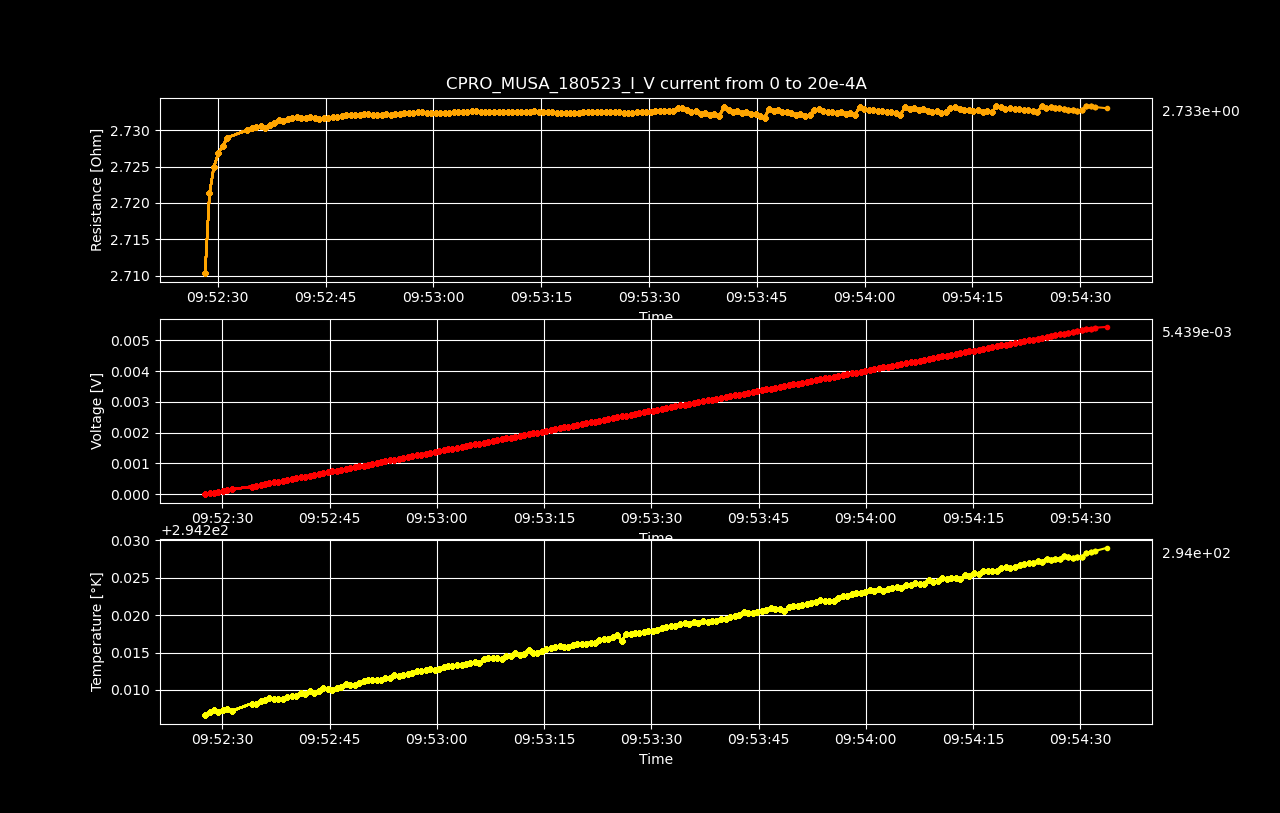

The data file committed next to this chart (first rows):
Datetime, Temperature [K], Voltage [V], Resistance [𝛀], Current Source [A], Electric Field [V/cm], Restivity [𝛀 cm], Current Density [A/cm2]
2023-05-18 09:52:27.595058, 294.2, -2.32792915e-07, -inf, 0.0, -7.1849665123456795e-06, -inf, 0.0
2023-05-18 09:52:28.238005, 294.2, 2.7239567e-05, 2.71, 1.0050251256281408e-05, 0.0008407, 1.911, 0.0004398
2023-05-18 09:52:28.850198, 294.2, 5.46995146e-05, 2.721, 2.0100502512562815e-05, 0.001688, 1.919, 0.0008797
2023-05-18 09:52:29.456259, 294.2, 8.21597685e-05, 2.725, 3.0150753768844224e-05, 0.002536, 1.922, 0.00132
2023-05-18 09:52:30.093879, 294.2, 0.0001096, 2.727, 4.020100502512563e-05, 0.003383, 1.923, 0.001759
2023-05-18 09:52:30.725424, 294.2, 0.0001371, 2.728, 5.0251256281407036e-05, 0.004231, 1.924, 0.002199
2023-05-18 09:52:31.349741, 294.2, 0.0001646, 2.729, 6.030150753768845e-05, 0.005079, 1.925, 0.002639
2023-05-18 09:52:34.119002, 294.2, 0.0002469, 2.73, 9.045226130653267e-05, 0.007621, 1.925, 0.003959
2023-05-18 09:52:34.732113, 294.2, 0.0002744, 2.73, 0.0001005, 0.008469, 1.926, 0.004398
2023-05-18 09:52:35.370018, 294.2, 0.0003019, 2.73, 0.0001106, 0.009317, 1.926, 0.004838
2023-05-18 09:52:35.980103, 294.2, 0.0003293, 2.731, 0.0001206, 0.01016, 1.926, 0.005278
2023-05-18 09:52:36.591996, 294.2, 0.0003567, 2.73, 0.0001307, 0.01101, 1.926, 0.005718
2023-05-18 09:52:37.206005, 294.2, 0.0003842, 2.731, 0.0001407, 0.01186, 1.926, 0.006158
2023-05-18 09:52:37.841032, 294.2, 0.0004117, 2.731, 0.0001508, 0.01271, 1.926, 0.006598
2023-05-18 09:52:38.474815, 294.2, 0.0004392, 2.731, 0.0001608, 0.01356, 1.926, 0.007037
2023-05-18 09:52:39.102029, 294.2, 0.0004666, 2.731, 0.0001709, 0.0144, 1.926, 0.007477
2023-05-18 09:52:39.734410, 294.2, 0.0004941, 2.731, 0.0001809, 0.01525, 1.926, 0.007917
2023-05-18 09:52:40.358860, 294.2, 0.0005216, 2.732, 0.000191, 0.0161, 1.926, 0.008357
2023-05-18 09:52:40.990692, 294.2, 0.0005491, 2.732, 0.000201, 0.01695, 1.927, 0.008797
2023-05-18 09:52:41.598813, 294.2, 0.0005765, 2.732, 0.0002111, 0.01779, 1.926, 0.009237
2023-05-18 09:52:42.246527, 294.2, 0.000604, 2.732, 0.0002211, 0.01864, 1.927, 0.009676
2023-05-18 09:52:42.876083, 294.2, 0.0006315, 2.732, 0.0002312, 0.01949, 1.927, 0.01012
2023-05-18 09:52:43.507661, 294.2, 0.0006589, 2.732, 0.0002412, 0.02034, 1.927, 0.01056
2023-05-18 09:52:44.135381, 294.2, 0.0006863, 2.732, 0.0002513, 0.02118, 1.926, 0.011
2023-05-18 09:52:44.752430, 294.2, 0.0007138, 2.732, 0.0002613, 0.02203, 1.927, 0.01144
2023-05-18 09:52:45.378121, 294.2, 0.0007413, 2.732, 0.0002714, 0.02288, 1.927, 0.01188
2023-05-18 09:52:46.007076, 294.2, 0.0007688, 2.732, 0.0002814, 0.02373, 1.927, 0.01232
2023-05-18 09:52:46.615647, 294.2, 0.0007962, 2.732, 0.0002915, 0.02457, 1.927, 0.01276
2023-05-18 09:52:47.245434, 294.2, 0.0008237, 2.732, 0.0003015, 0.02542, 1.927, 0.0132
2023-05-18 09:52:47.878280, 294.2, 0.0008512, 2.732, 0.0003116, 0.02627, 1.927, 0.01363
2023-05-18 09:52:48.512379, 294.2, 0.0008787, 2.732, 0.0003216, 0.02712, 1.927, 0.01407
2023-05-18 09:52:49.142195, 294.2, 0.0009061, 2.732, 0.0003317, 0.02797, 1.927, 0.01451
2023-05-18 09:52:49.755274, 294.2, 0.0009336, 2.732, 0.0003417, 0.02881, 1.927, 0.01495
2023-05-18 09:52:50.360757, 294.2, 0.0009611, 2.732, 0.0003518, 0.02966, 1.927, 0.01539
2023-05-18 09:52:50.967635, 294.2, 0.0009885, 2.732, 0.0003618, 0.03051, 1.927, 0.01583
2023-05-18 09:52:51.578437, 294.2, 0.001016, 2.732, 0.0003719, 0.03136, 1.927, 0.01627
2023-05-18 09:52:52.208802, 294.2, 0.001043, 2.732, 0.0003819, 0.0322, 1.927, 0.01671
2023-05-18 09:52:52.823654, 294.2, 0.001071, 2.732, 0.000392, 0.03305, 1.927, 0.01715
2023-05-18 09:52:53.460674, 294.2, 0.001098, 2.732, 0.000402, 0.0339, 1.927, 0.01759
2023-05-18 09:52:54.080610, 294.2, 0.001126, 2.732, 0.0004121, 0.03475, 1.927, 0.01803
2023-05-18 09:52:54.697767, 294.2, 0.001153, 2.732, 0.0004221, 0.0356, 1.927, 0.01847
2023-05-18 09:52:55.337800, 294.2, 0.001181, 2.732, 0.0004322, 0.03644, 1.927, 0.01891
2023-05-18 09:52:55.948352, 294.2, 0.001208, 2.732, 0.0004422, 0.03729, 1.927, 0.01935
2023-05-18 09:52:56.561758, 294.2, 0.001236, 2.732, 0.0004523, 0.03814, 1.927, 0.01979
2023-05-18 09:52:57.188603, 294.2, 0.001263, 2.732, 0.0004623, 0.03899, 1.927, 0.02023
2023-05-18 09:52:57.819170, 294.2, 0.001291, 2.732, 0.0004724, 0.03984, 1.927, 0.02067
2023-05-18 09:52:58.437768, 294.2, 0.001318, 2.732, 0.0004824, 0.04068, 1.927, 0.02111
2023-05-18 09:52:59.094426, 294.2, 0.001346, 2.732, 0.0004925, 0.04153, 1.927, 0.02155
2023-05-18 09:52:59.729082, 294.2, 0.001373, 2.732, 0.0005025, 0.04238, 1.927, 0.02199
2023-05-18 09:53:00.353697, 294.2, 0.001401, 2.732, 0.0005126, 0.04323, 1.927, 0.02243
2023-05-18 09:53:00.967907, 294.2, 0.001428, 2.732, 0.0005226, 0.04407, 1.927, 0.02287
2023-05-18 09:53:01.573652, 294.2, 0.001455, 2.732, 0.0005327, 0.04492, 1.927, 0.02331
2023-05-18 09:53:02.195994, 294.2, 0.001483, 2.732, 0.0005427, 0.04577, 1.927, 0.02375
2023-05-18 09:53:02.817885, 294.2, 0.00151, 2.732, 0.0005528, 0.04662, 1.927, 0.02419
2023-05-18 09:53:03.465200, 294.2, 0.001538, 2.733, 0.0005628, 0.04747, 1.927, 0.02463
2023-05-18 09:53:04.080083, 294.2, 0.001565, 2.732, 0.0005729, 0.04831, 1.927, 0.02507
2023-05-18 09:53:04.712746, 294.2, 0.001593, 2.733, 0.0005829, 0.04916, 1.927, 0.02551
2023-05-18 09:53:05.339302, 294.2, 0.00162, 2.733, 0.000593, 0.05001, 1.927, 0.02595
2023-05-18 09:53:05.963701, 294.2, 0.001648, 2.733, 0.000603, 0.05086, 1.927, 0.02639
2023-05-18 09:53:06.572044, 294.2, 0.001675, 2.733, 0.0006131, 0.0517, 1.927, 0.02683
... 138 more rows
